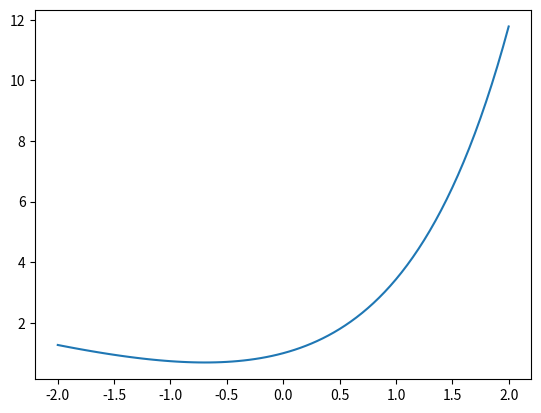

This chart was generated by the following Python code: (Note: this script raises an exception after producing the figure.)
import matplotlib.pyplot as plt
import numpy as np


def f(t):
    return -t + 2 * np.exp(t) - 1


# dy/dt = f(y,t)
def g(y, t):
    return y + t


# actual graph
h1 = 0.05

t1 = np.arange(-2, 2 + h1, h1)
y1 = f(t1)
plt.plot(t1, y1)


# approx graph

# dy/dt = y + t
# g(y,t) = y + t
# start with (t,y) = (0,1)
# the slope dy/dt at 0  is 1+0 = 1
# y0 = 1
# y1 = 1 + h*g(y0, t0) = 1 + h*(1 + 0) = 1 + h
# y2 = 1 + h + h*g(y1, t1) =





h2 = 1
t2 = np.arange(-2, 2 + h2, h2)

i=0
while i < 100:
    slope = g(y,t)

    y2 = 1


plt.plot(t2, y2)











plt.grid()
plt.xlabel('t')
plt.ylabel('y = f(t)')
plt.title('idk anymore')

plt.show()

